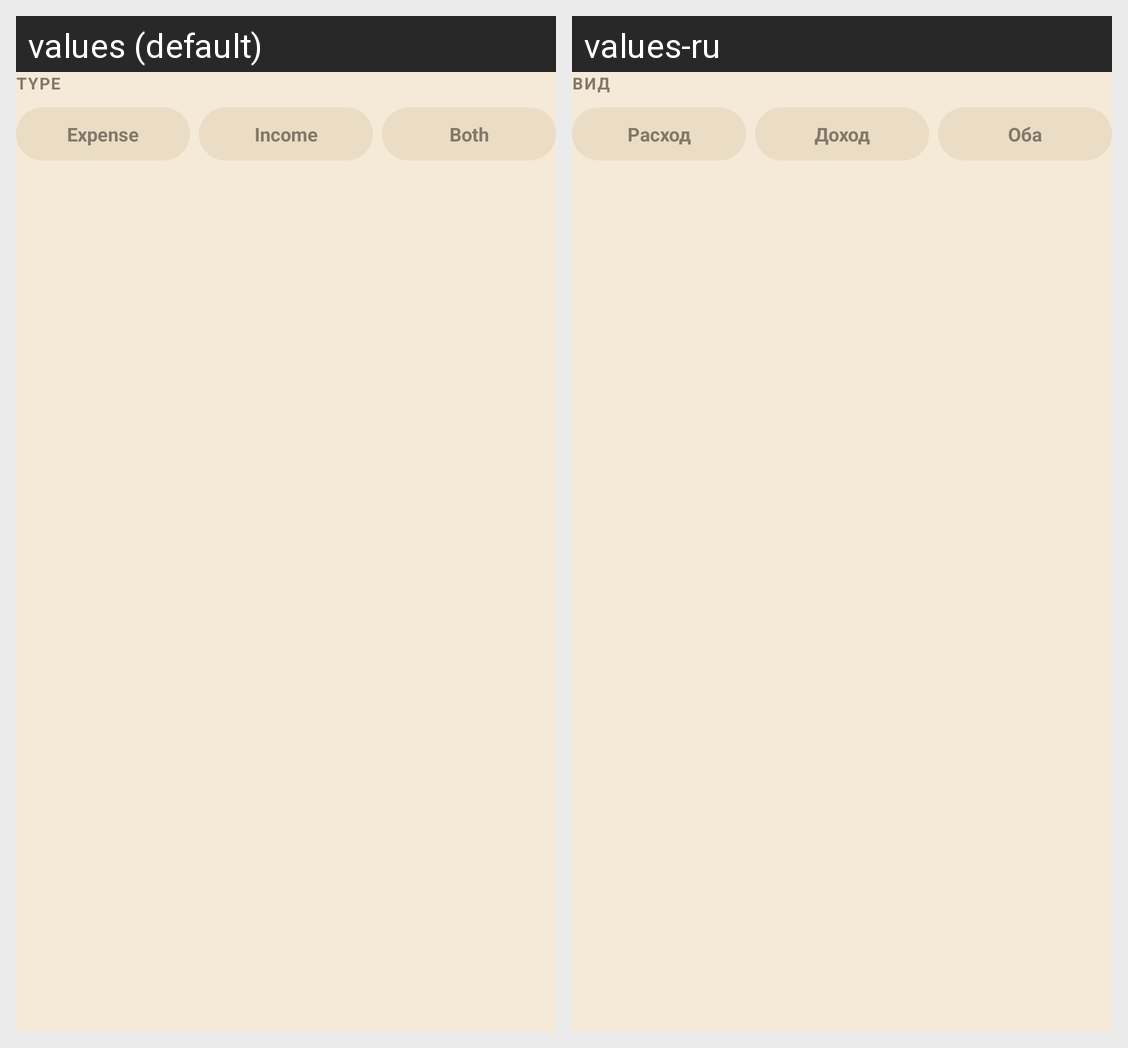

The Android screen above is rendered under two locales of the same app. Produce the string resources it draws, with the default and per-locale values.
Android screen res/layout/view_category_kind.xml rendered under 2 locales, left to right: values (default), values-ru. Device: Nexus 5 (rendered at 1080×1920; each locale shown at half size, 540×960, under a caption strip naming it); theme AppTheme.
Strings drawn on this screen, with the default value and each locale's value (text and hints the layout hard-codes, and strings that could not be matched under every locale, appear in the picture but are not listed):

category_kind_label
  values: Type
  values-ru: Вид

category_kind_expense
  values: Expense
  values-ru: Расход

category_kind_income
  values: Income
  values-ru: Доход

category_kind_both
  values: Both
  values-ru: Оба
